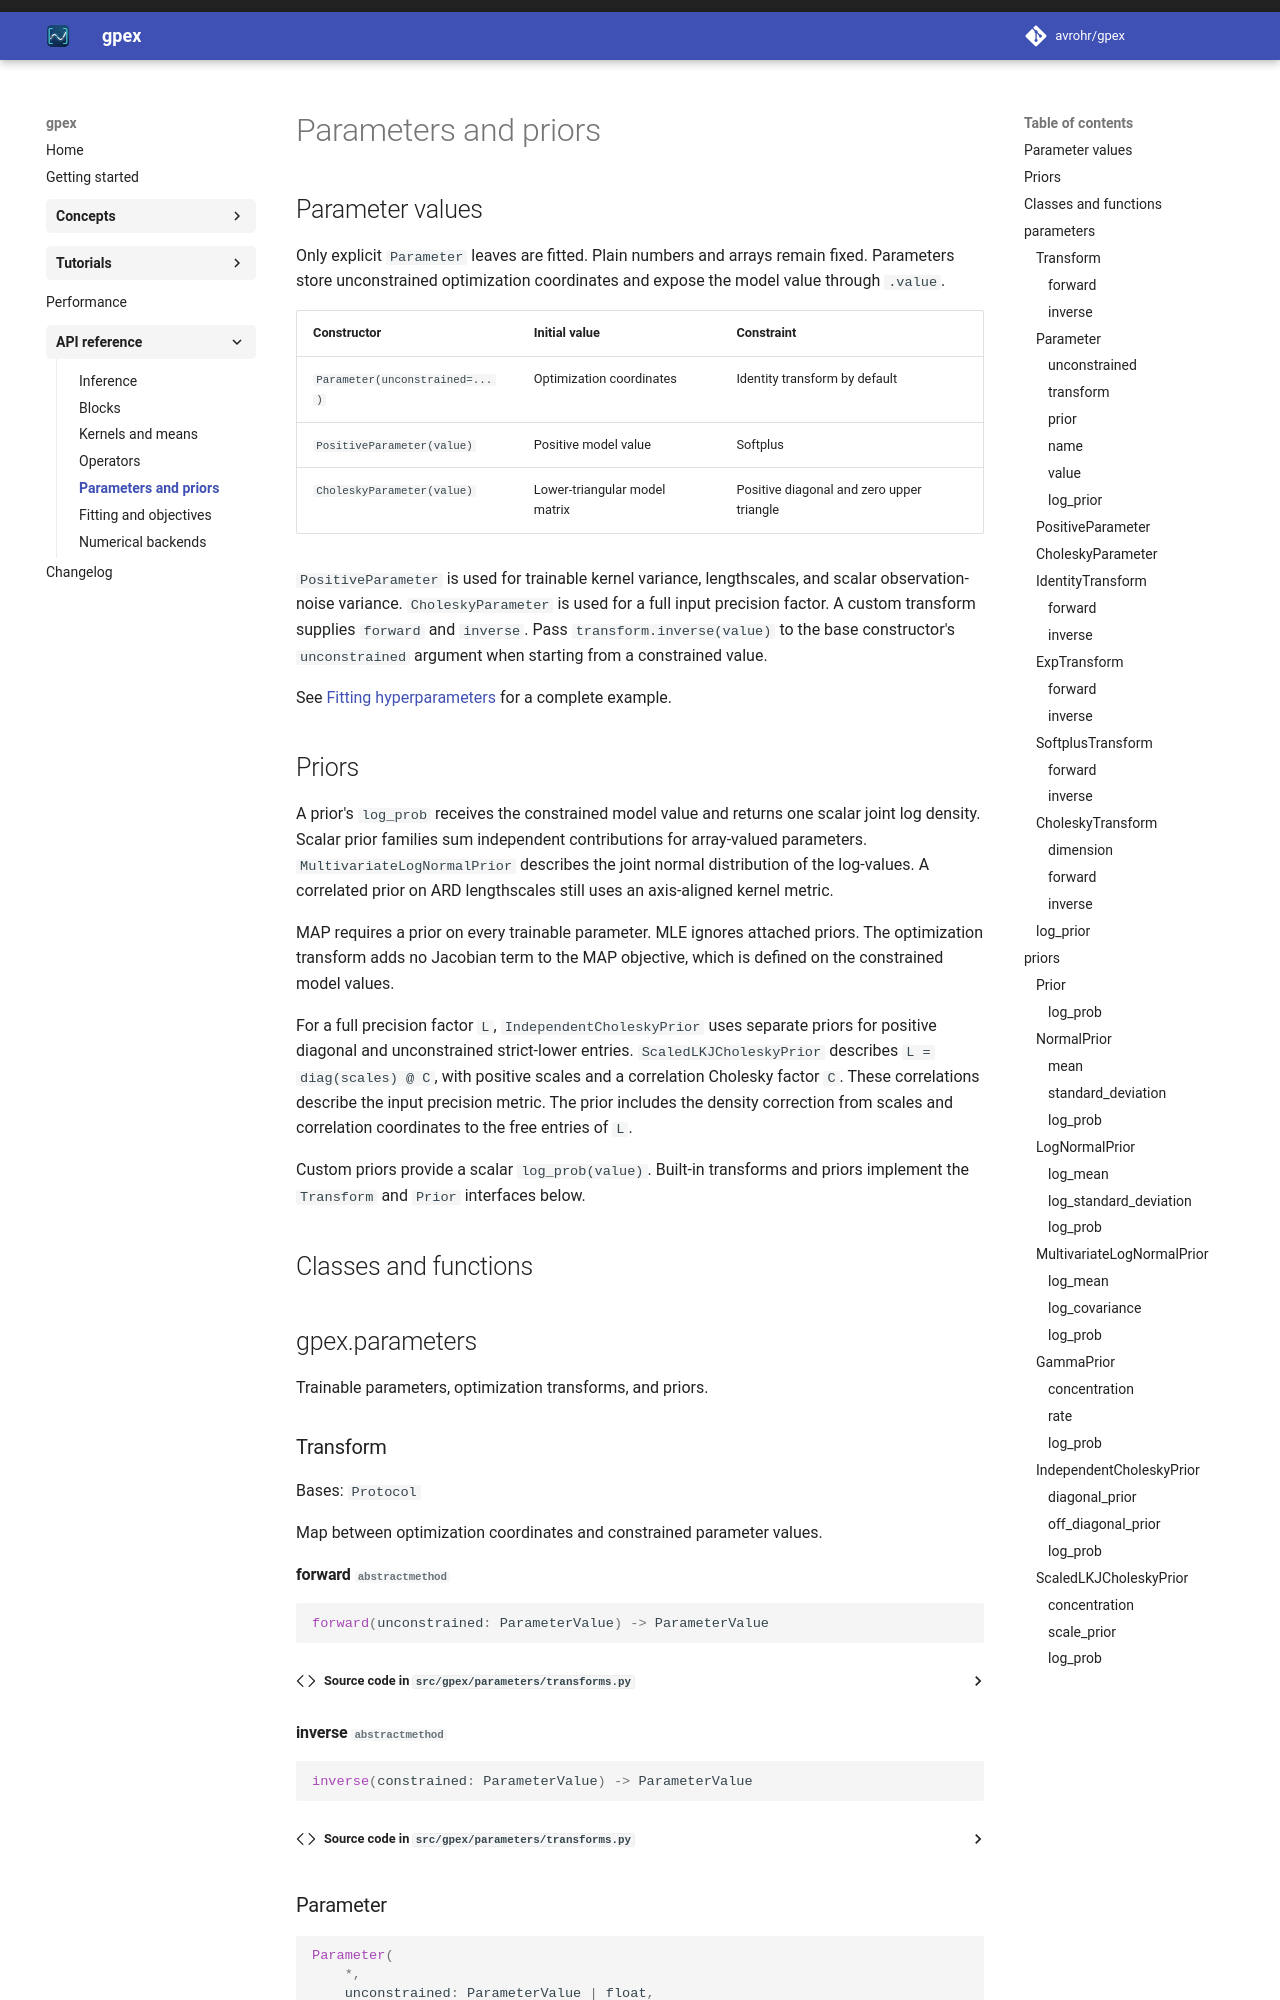

repository: avrohr/gpex · page: 0.1.0/api/parameters/index.html · generator: mkdocs

# Parameters and priors

## Parameter values

Only explicit `Parameter` leaves are fitted. Plain numbers and arrays remain
fixed. Parameters store unconstrained optimization coordinates and expose the
model value through `.value`.
